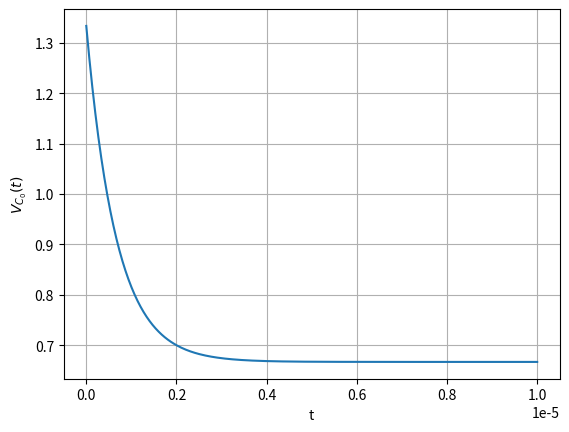

This figure's Python source: (Note: this script raises an exception after producing the figure.)
import numpy as np
import matplotlib.pyplot as plt

x=np.linspace(0,1e-5,300)
y=(2/3)*(1+np.exp((-3/2)*1e6*x))
plt.plot(x,y)
plt.grid()
ax=plt.gca()
ax.set_xlabel('t')
ax.set_ylabel('$V_{C_0}(t)$')
plt.savefig('../figs/3.4.png')
# plt.savefig('Circuits/figs/3.4.pdf')
plt.show()